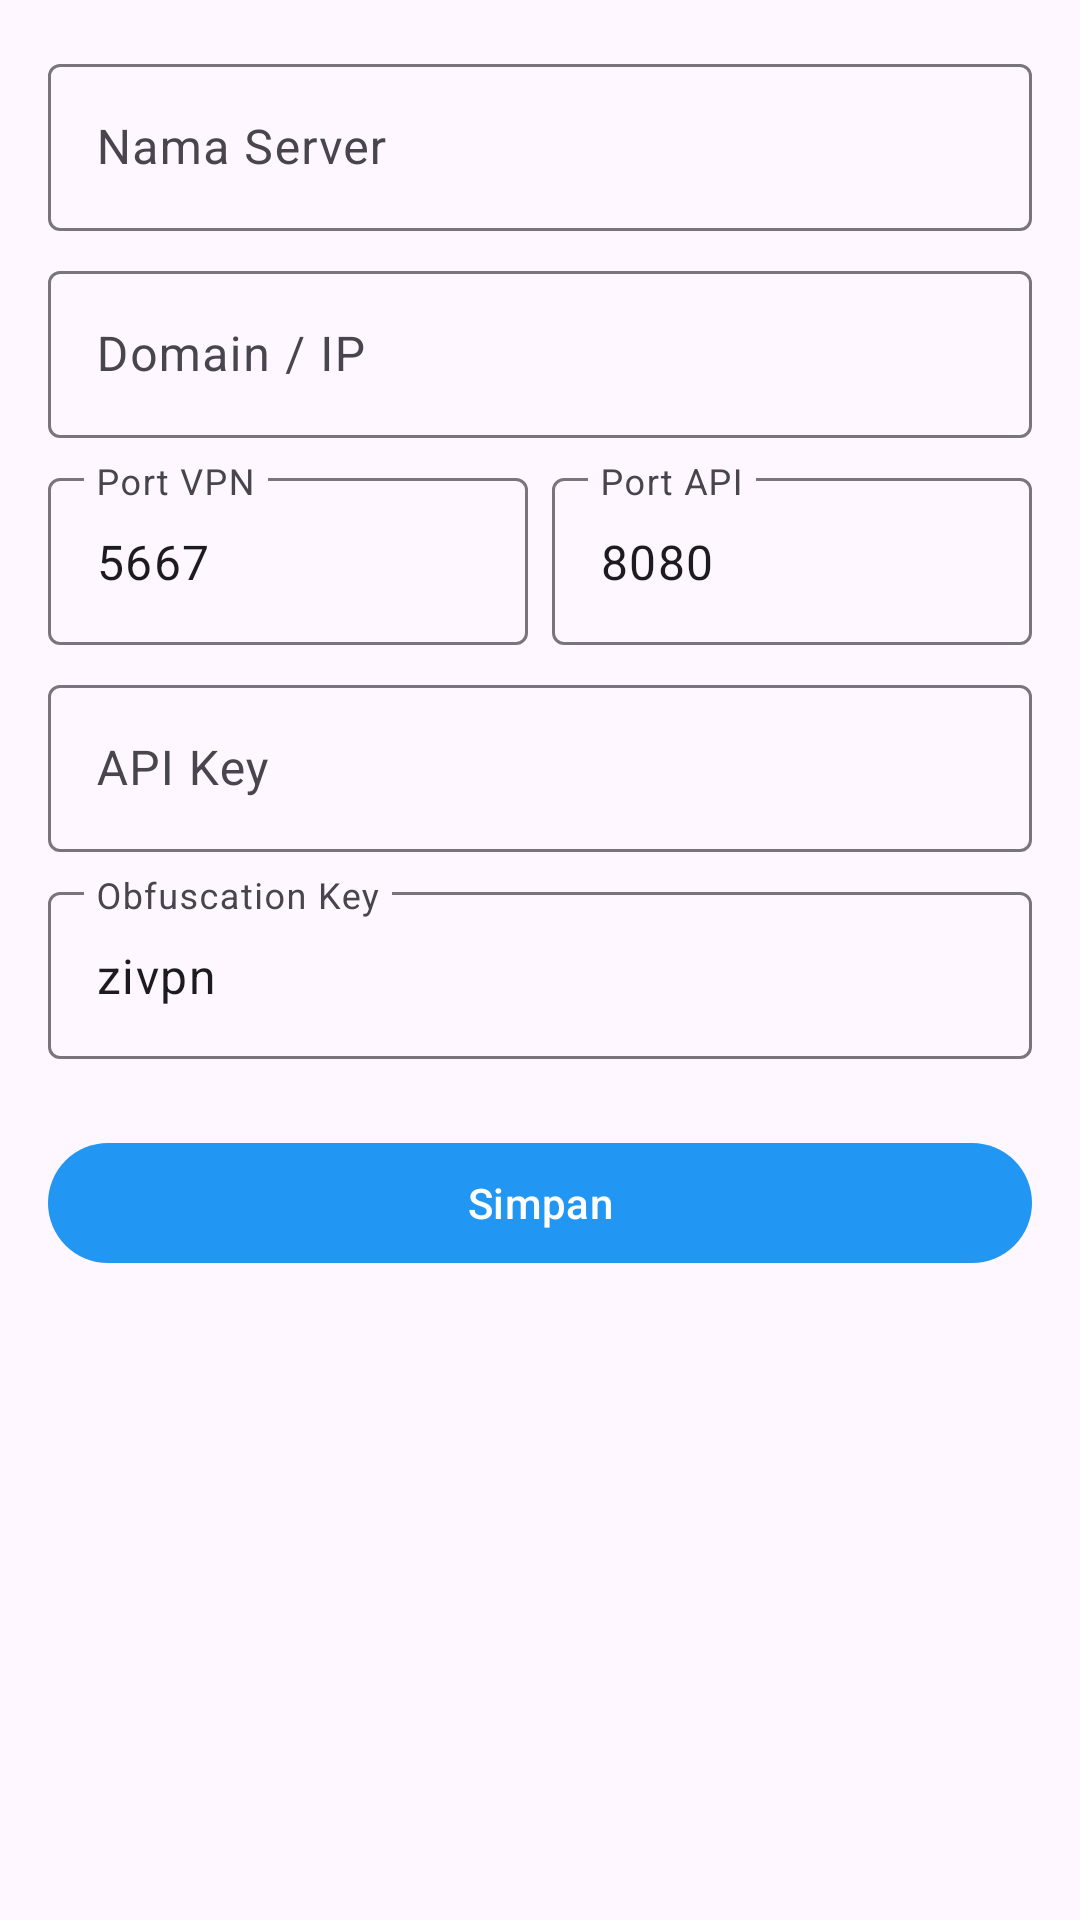

Android layout source for this screen:
<!-- AndroidManifest.xml: application theme Theme.ZiVPN -->
<!-- res/layout/fragment_add_server.xml -->
<?xml version="1.0" encoding="utf-8"?>
<ScrollView
    xmlns:android="http://schemas.android.com/apk/res/android"
    xmlns:app="http://schemas.android.com/apk/res-auto"
    android:layout_width="match_parent"
    android:layout_height="match_parent">

    <LinearLayout
        android:layout_width="match_parent"
        android:layout_height="wrap_content"
        android:orientation="vertical"
        android:padding="16dp">

        <com.google.android.material.textfield.TextInputLayout
            android:id="@+id/et_name"
            android:layout_width="match_parent"
            android:layout_height="wrap_content"
            android:hint="Nama Server">
            <com.google.android.material.textfield.TextInputEditText
                android:layout_width="match_parent"
                android:layout_height="wrap_content" />
        </com.google.android.material.textfield.TextInputLayout>

        <com.google.android.material.textfield.TextInputLayout
            android:id="@+id/et_domain"
            android:layout_width="match_parent"
            android:layout_height="wrap_content"
            android:layout_marginTop="8dp"
            android:hint="Domain / IP">
            <com.google.android.material.textfield.TextInputEditText
                android:layout_width="match_parent"
                android:layout_height="wrap_content" />
        </com.google.android.material.textfield.TextInputLayout>

        <LinearLayout
            android:layout_width="match_parent"
            android:layout_height="wrap_content"
            android:layout_marginTop="8dp"
            android:orientation="horizontal">

            <com.google.android.material.textfield.TextInputLayout
                android:id="@+id/et_port"
                android:layout_width="0dp"
                android:layout_height="wrap_content"
                android:layout_weight="1"
                android:layout_marginEnd="4dp"
                android:hint="Port VPN">
                <com.google.android.material.textfield.TextInputEditText
                    android:layout_width="match_parent"
                    android:layout_height="wrap_content"
                    android:inputType="number"
                    android:text="5667" />
            </com.google.android.material.textfield.TextInputLayout>

            <com.google.android.material.textfield.TextInputLayout
                android:id="@+id/et_api_port"
                android:layout_width="0dp"
                android:layout_height="wrap_content"
                android:layout_weight="1"
                android:layout_marginStart="4dp"
                android:hint="Port API">
                <com.google.android.material.textfield.TextInputEditText
                    android:layout_width="match_parent"
                    android:layout_height="wrap_content"
                    android:inputType="number"
                    android:text="8080" />
            </com.google.android.material.textfield.TextInputLayout>

        </LinearLayout>

        <com.google.android.material.textfield.TextInputLayout
            android:id="@+id/et_api_key"
            android:layout_width="match_parent"
            android:layout_height="wrap_content"
            android:layout_marginTop="8dp"
            android:hint="API Key">
            <com.google.android.material.textfield.TextInputEditText
                android:layout_width="match_parent"
                android:layout_height="wrap_content" />
        </com.google.android.material.textfield.TextInputLayout>

        <com.google.android.material.textfield.TextInputLayout
            android:id="@+id/et_obfs"
            android:layout_width="match_parent"
            android:layout_height="wrap_content"
            android:layout_marginTop="8dp"
            android:hint="Obfuscation Key">
            <com.google.android.material.textfield.TextInputEditText
                android:layout_width="match_parent"
                android:layout_height="wrap_content"
                android:text="zivpn" />
        </com.google.android.material.textfield.TextInputLayout>

        <com.google.android.material.button.MaterialButton
            android:id="@+id/btn_save"
            android:layout_width="match_parent"
            android:layout_height="wrap_content"
            android:layout_marginTop="24dp"
            android:text="Simpan" />

        <ProgressBar
            android:id="@+id/progress"
            android:layout_width="wrap_content"
            android:layout_height="wrap_content"
            android:layout_gravity="center"
            android:layout_marginTop="16dp"
            android:visibility="gone" />

    </LinearLayout>

</ScrollView>
<!-- resources referenced by this layout -->
<resources>
  <style name="Theme.ZiVPN" parent="Theme.Material3.Light.NoActionBar">
          <item name="colorPrimary">@color/primary</item>
          <item name="colorPrimaryVariant">@color/primary_dark</item>
          <item name="colorOnPrimary">@android:color/white</item>
          <item name="colorSecondary">@color/accent</item>
          <item name="colorOnSecondary">@android:color/white</item>
      </style>
  <color name="primary">#2196F3</color>
  <color name="primary_dark">#1976D2</color>
  <color name="accent">#03DAC5</color>
</resources>
